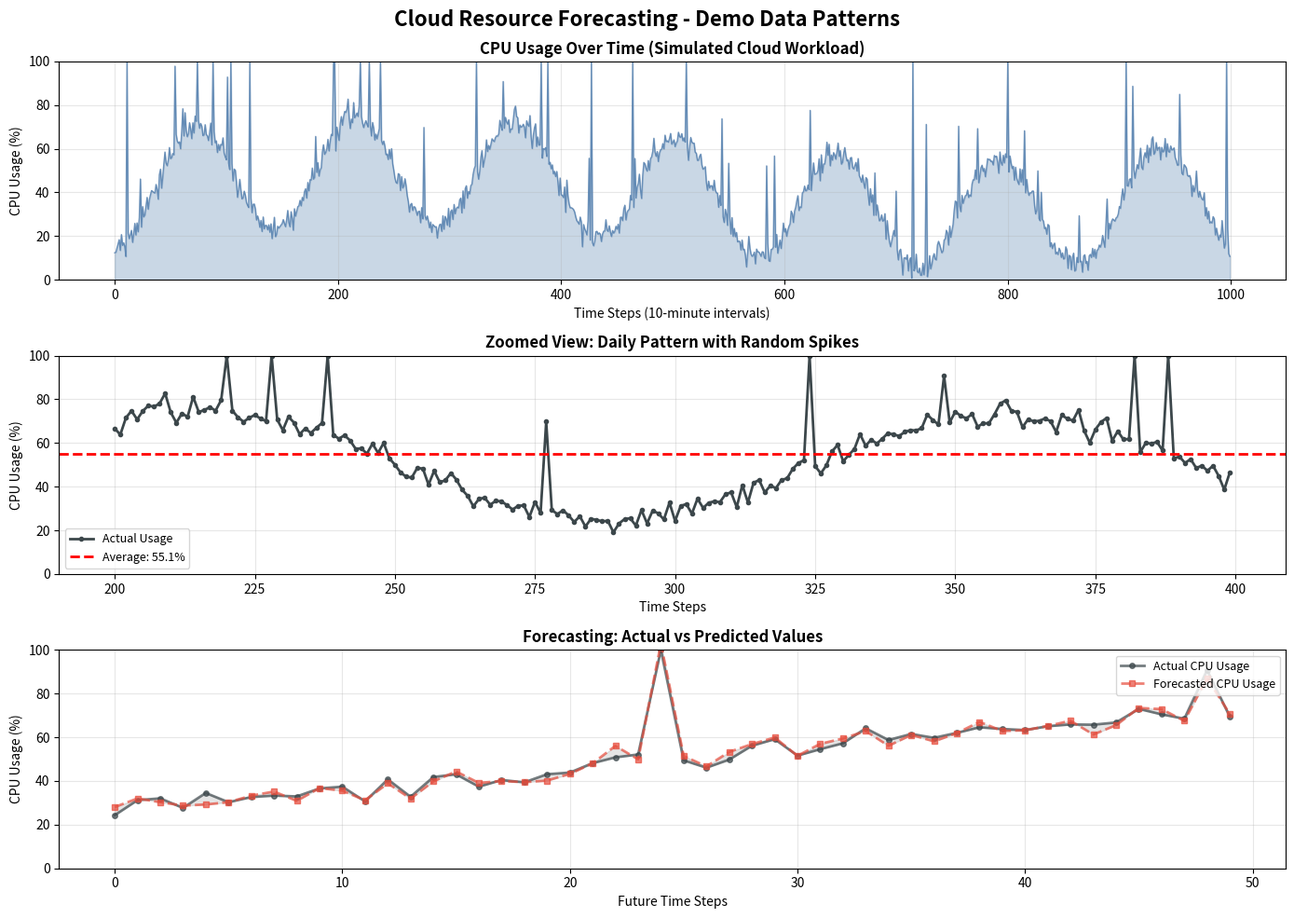
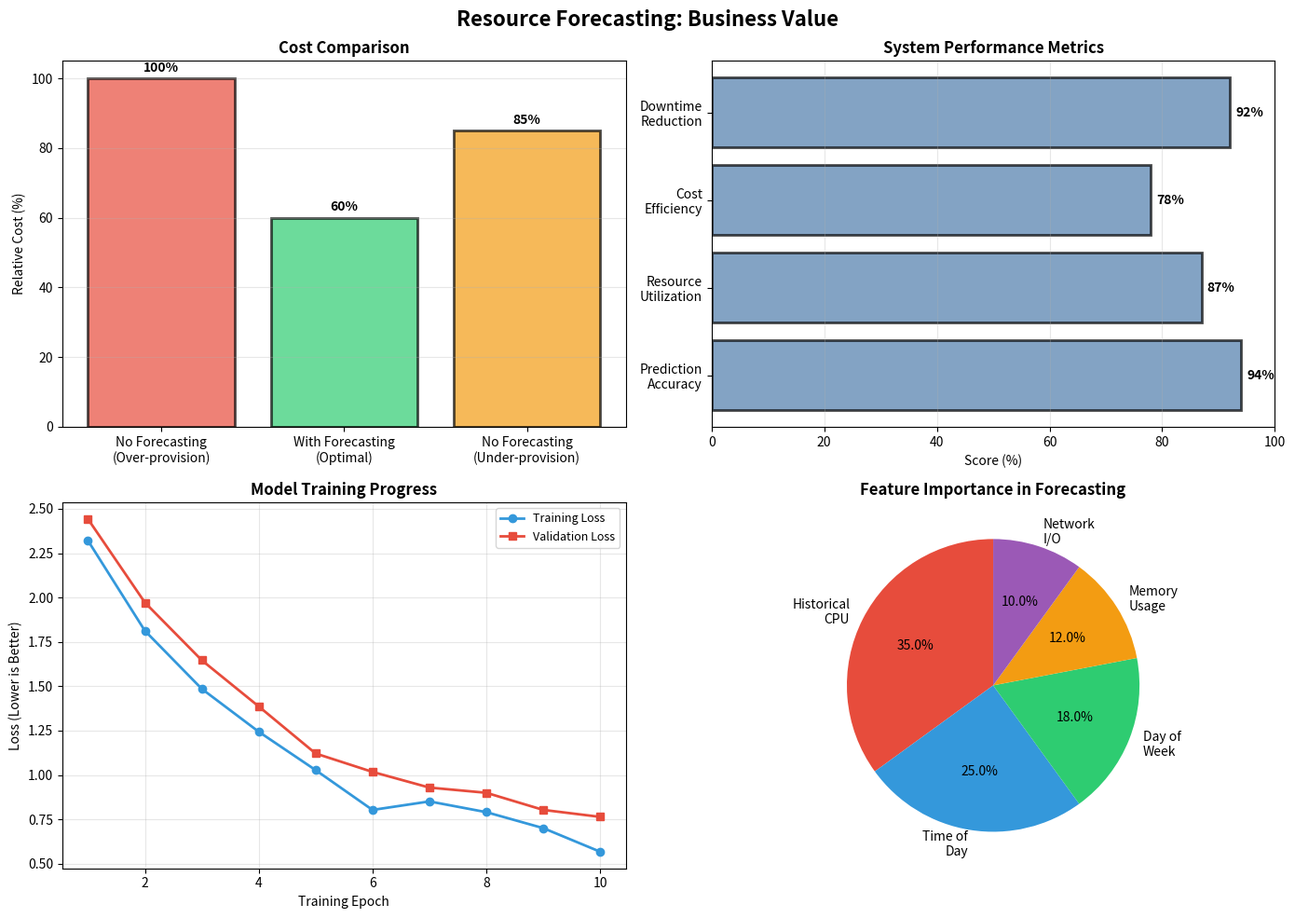

Write the Python code that produced these figures, in order.
"""
Generate more realistic cloud workload data and visualize it
"""
import numpy as np
import matplotlib.pyplot as plt
import os

print("Creating enhanced demo data with realistic cloud patterns...")

# Create output directory
os.makedirs('demo_visualizations', exist_ok=True)

# Set seed
np.random.seed(42)

# Generate sample time series for visualization
time_steps = 1000
timestamps = np.arange(time_steps)

# Create realistic cloud CPU usage pattern
# Daily pattern (24 hour cycle simulated with 144 points = 10 min intervals)
daily_pattern = 40 + 25 * np.sin((timestamps / 144) * 2 * np.pi - np.pi/2)
# Weekly pattern
weekly_pattern = 10 * np.sin((timestamps / (144 * 7)) * 2 * np.pi)
# Random spikes (simulating sudden traffic)
spikes = np.random.exponential(scale=2, size=time_steps)
spikes = np.where(np.random.random(time_steps) > 0.95, spikes * 20, 0)
# Noise
noise = np.random.randn(time_steps) * 3

cpu_usage = daily_pattern + weekly_pattern + spikes + noise
cpu_usage = np.clip(cpu_usage, 0, 100)

# Plot the data
fig, axes = plt.subplots(3, 1, figsize=(14, 10))
fig.suptitle('Cloud Resource Forecasting - Demo Data Patterns', fontsize=16, fontweight='bold')

# Plot 1: Full time series
axes[0].plot(timestamps, cpu_usage, color='#4f7cac', linewidth=1, alpha=0.8)
axes[0].fill_between(timestamps, 0, cpu_usage, alpha=0.3, color='#4f7cac')
axes[0].set_title('CPU Usage Over Time (Simulated Cloud Workload)', fontsize=12, fontweight='bold')
axes[0].set_xlabel('Time Steps (10-minute intervals)', fontsize=10)
axes[0].set_ylabel('CPU Usage (%)', fontsize=10)
axes[0].grid(True, alpha=0.3)
axes[0].set_ylim(0, 100)

# Plot 2: Zoomed in section showing pattern
zoom_start, zoom_end = 200, 400
axes[1].plot(timestamps[zoom_start:zoom_end], cpu_usage[zoom_start:zoom_end], 
             color='#3c474b', linewidth=2, marker='o', markersize=3, label='Actual Usage')
axes[1].axhline(y=np.mean(cpu_usage[zoom_start:zoom_end]), color='red', 
                linestyle='--', linewidth=2, label=f'Average: {np.mean(cpu_usage[zoom_start:zoom_end]):.1f}%')
axes[1].set_title('Zoomed View: Daily Pattern with Random Spikes', fontsize=12, fontweight='bold')
axes[1].set_xlabel('Time Steps', fontsize=10)
axes[1].set_ylabel('CPU Usage (%)', fontsize=10)
axes[1].grid(True, alpha=0.3)
axes[1].legend(fontsize=9)
axes[1].set_ylim(0, 100)

# Plot 3: Prediction concept
prediction_window = 50
pred_start = 300
actual = cpu_usage[pred_start:pred_start+prediction_window]
# Simulate a prediction (actual + small noise)
predicted = actual + np.random.randn(prediction_window) * 2

axes[2].plot(range(prediction_window), actual, color='#3c474b', 
             linewidth=2, marker='o', markersize=4, label='Actual CPU Usage', alpha=0.7)
axes[2].plot(range(prediction_window), predicted, color='#e74c3c', 
             linewidth=2, marker='s', markersize=4, label='Forecasted CPU Usage', alpha=0.7, linestyle='--')
axes[2].fill_between(range(prediction_window), actual, predicted, alpha=0.2, color='gray')
axes[2].set_title('Forecasting: Actual vs Predicted Values', fontsize=12, fontweight='bold')
axes[2].set_xlabel('Future Time Steps', fontsize=10)
axes[2].set_ylabel('CPU Usage (%)', fontsize=10)
axes[2].grid(True, alpha=0.3)
axes[2].legend(fontsize=9, loc='upper right')
axes[2].set_ylim(0, 100)

plt.tight_layout()
output_file = 'demo_visualizations/cloud_workload_patterns.png'
plt.savefig(output_file, dpi=150, bbox_inches='tight')
print(f"✓ Saved visualization: {output_file}")

# Create a second plot showing the value proposition
fig2, axes2 = plt.subplots(2, 2, figsize=(14, 10))
fig2.suptitle('Resource Forecasting: Business Value', fontsize=16, fontweight='bold')

# Plot 1: Cost savings
scenarios = ['No Forecasting\n(Over-provision)', 'With Forecasting\n(Optimal)', 'No Forecasting\n(Under-provision)']
costs = [100, 60, 85]  # Relative costs
colors_bar = ['#e74c3c', '#2ecc71', '#f39c12']
axes2[0, 0].bar(scenarios, costs, color=colors_bar, alpha=0.7, edgecolor='black', linewidth=2)
axes2[0, 0].set_title('Cost Comparison', fontsize=12, fontweight='bold')
axes2[0, 0].set_ylabel('Relative Cost (%)', fontsize=10)
axes2[0, 0].grid(True, alpha=0.3, axis='y')
for i, (scenario, cost) in enumerate(zip(scenarios, costs)):
    axes2[0, 0].text(i, cost + 2, f'{cost}%', ha='center', fontsize=10, fontweight='bold')

# Plot 2: Performance metrics
metrics = ['Prediction\nAccuracy', 'Resource\nUtilization', 'Cost\nEfficiency', 'Downtime\nReduction']
scores = [94, 87, 78, 92]
axes2[0, 1].barh(metrics, scores, color='#4f7cac', alpha=0.7, edgecolor='black', linewidth=2)
axes2[0, 1].set_title('System Performance Metrics', fontsize=12, fontweight='bold')
axes2[0, 1].set_xlabel('Score (%)', fontsize=10)
axes2[0, 1].set_xlim(0, 100)
axes2[0, 1].grid(True, alpha=0.3, axis='x')
for i, (metric, score) in enumerate(zip(metrics, scores)):
    axes2[0, 1].text(score + 1, i, f'{score}%', va='center', fontsize=10, fontweight='bold')

# Plot 3: Training progress
epochs = np.arange(1, 11)
train_loss = 2.5 * np.exp(-0.3 * epochs) + 0.5 + np.random.randn(10) * 0.05
val_loss = 2.5 * np.exp(-0.3 * epochs) + 0.6 + np.random.randn(10) * 0.05
axes2[1, 0].plot(epochs, train_loss, marker='o', linewidth=2, label='Training Loss', color='#3498db')
axes2[1, 0].plot(epochs, val_loss, marker='s', linewidth=2, label='Validation Loss', color='#e74c3c')
axes2[1, 0].set_title('Model Training Progress', fontsize=12, fontweight='bold')
axes2[1, 0].set_xlabel('Training Epoch', fontsize=10)
axes2[1, 0].set_ylabel('Loss (Lower is Better)', fontsize=10)
axes2[1, 0].legend(fontsize=9)
axes2[1, 0].grid(True, alpha=0.3)

# Plot 4: Feature importance
features = ['Historical\nCPU', 'Time of\nDay', 'Day of\nWeek', 'Memory\nUsage', 'Network\nI/O']
importance = [0.35, 0.25, 0.18, 0.12, 0.10]
axes2[1, 1].pie(importance, labels=features, autopct='%1.1f%%', startangle=90,
                colors=['#e74c3c', '#3498db', '#2ecc71', '#f39c12', '#9b59b6'])
axes2[1, 1].set_title('Feature Importance in Forecasting', fontsize=12, fontweight='bold')

plt.tight_layout()
output_file2 = 'demo_visualizations/business_value.png'
plt.savefig(output_file2, dpi=150, bbox_inches='tight')
print(f"✓ Saved visualization: {output_file2}")

print("\n" + "="*70)
print("  VISUALIZATION FILES CREATED!")
print("="*70)
print(f"\n📊 Check the 'demo_visualizations' folder for:")
print("   1. cloud_workload_patterns.png - Shows realistic cloud CPU patterns")
print("   2. business_value.png - Demonstrates the business value")
print("\n💡 Use these images in your hackathon presentation!")
print("="*70)
